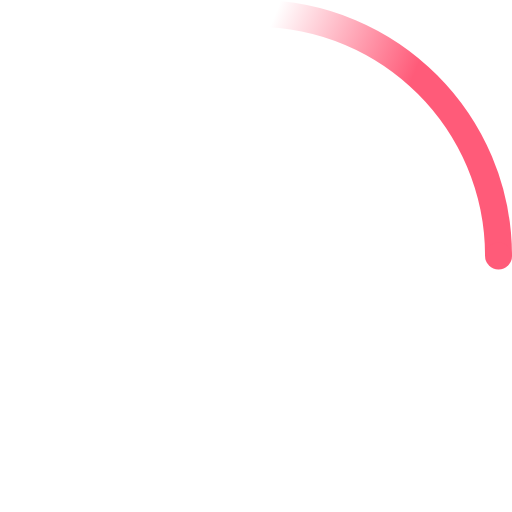
t = 0.00 s
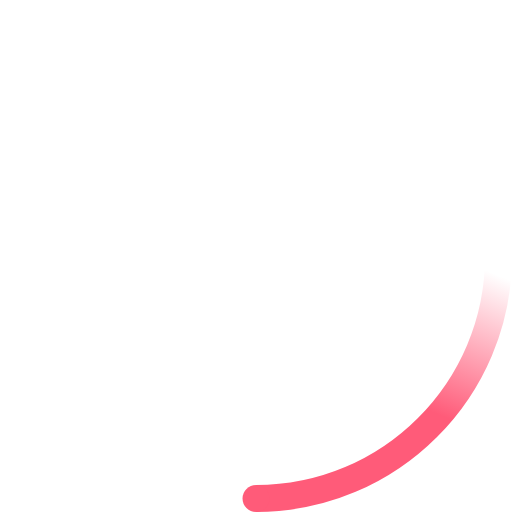
t = 0.23 s
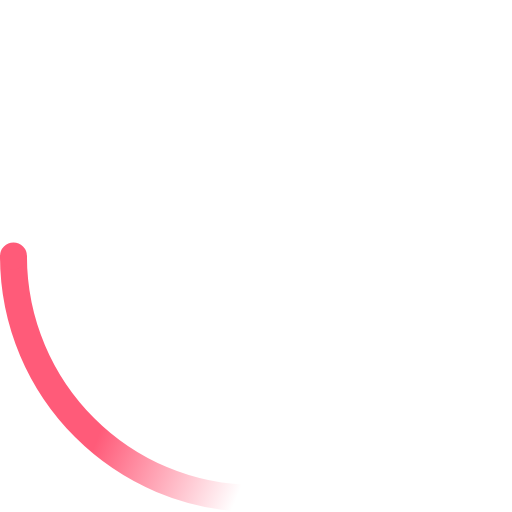
t = 0.45 s
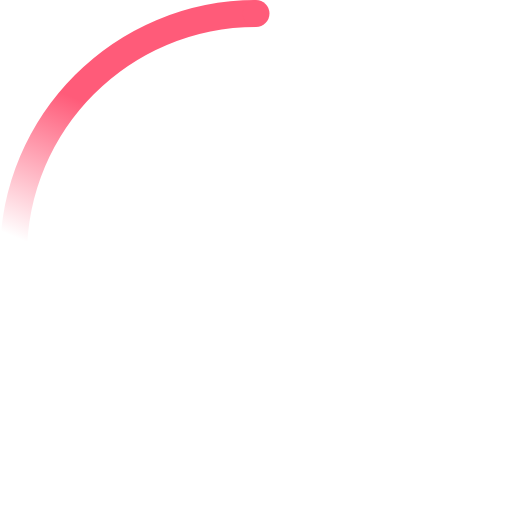
t = 0.68 s

The animated SVG that drew these frames (rendered in a browser with its animation timeline set to each time). Animation: 2 SMIL elements (animateTransform=2); one cycle of 0.90 s, repeats indefinitely.

<svg viewBox="0 0 38 38" xmlns="http://www.w3.org/2000/svg">
  <defs>
    <linearGradient x1="8.042%" y1="0%" x2="65.682%" y2="23.865%" id="a">
      <stop stop-color="#ff5b79" stop-opacity="0" offset="0%"/>
      <stop stop-color="#ff5b79" stop-opacity=".631" offset="63.146%"/>
      <stop stop-color="#ff5b79" offset="100%"/>
    </linearGradient>
  </defs>
  <g fill="none" fill-rule="evenodd">
    <g transform="translate(1 1)">
      <path d="M36 18c0-9.94-8.06-18-18-18" id="Oval-2" stroke="url(#a)" stroke-width="2">
        <animateTransform
          attributeName="transform"
          type="rotate"
          from="0 18 18"
          to="360 18 18"
          dur="0.9s"
          repeatCount="indefinite" />
      </path>
      <circle fill="#ff5b79" cx="36" cy="18" r="1">
        <animateTransform
          attributeName="transform"
          type="rotate"
          from="0 18 18"
          to="360 18 18"
          dur="0.9s"
          repeatCount="indefinite" />
      </circle>
    </g>
  </g>
</svg>
